Dataset: running_routes (GitHub, carlamoestafa/project-5). Classes: city run, park run, riverside run, seaside run.

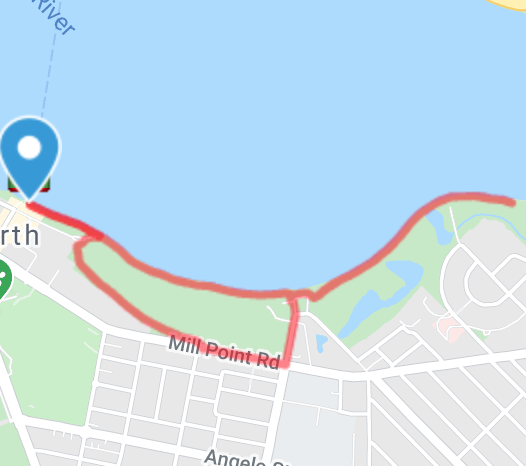
Label: riverside run

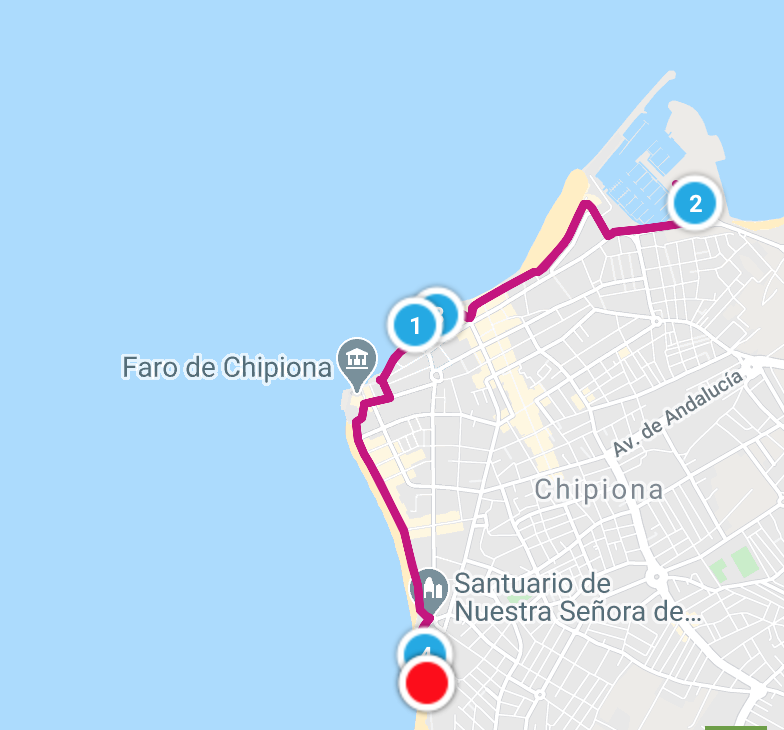
Label: seaside run

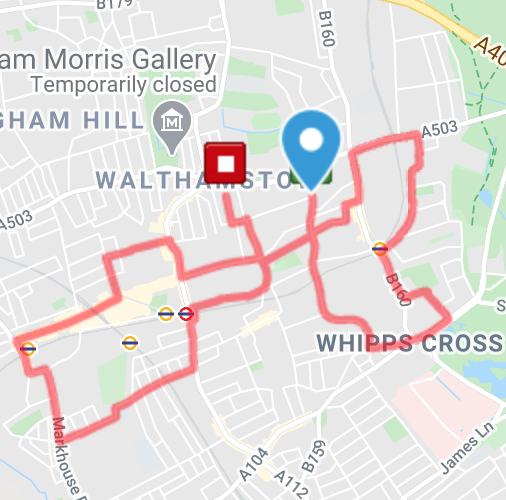
Label: city run

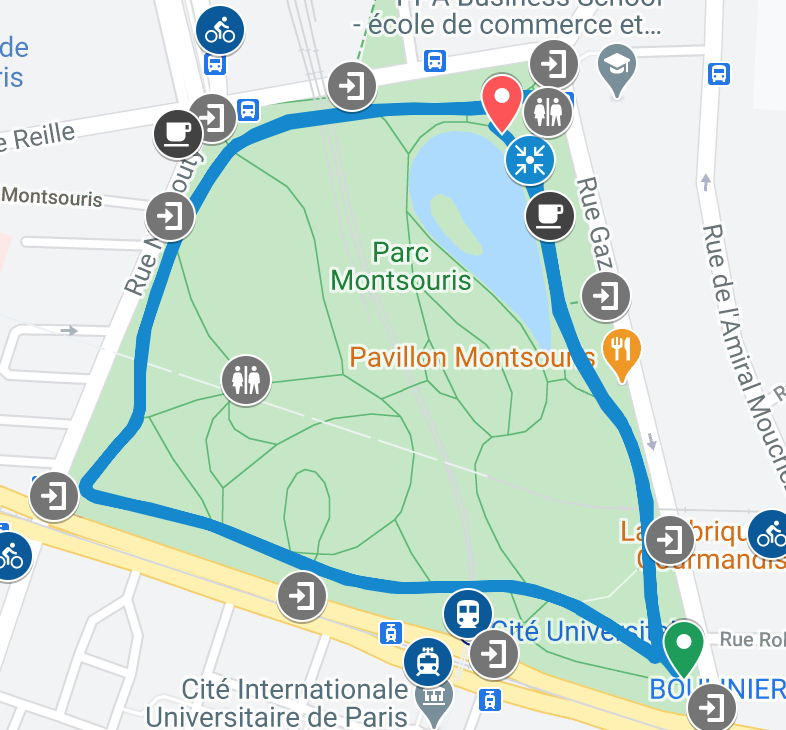
Label: park run

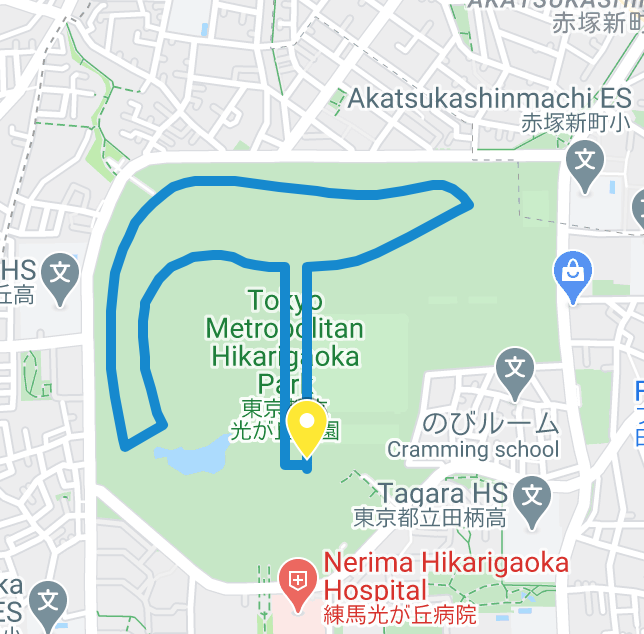
Label: park run

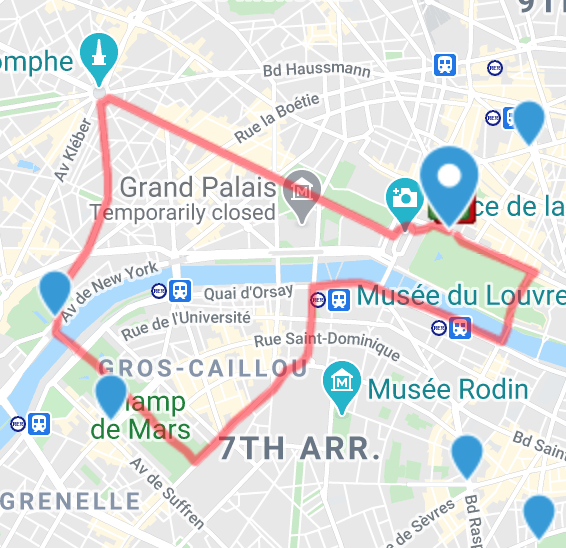
Label: city run
